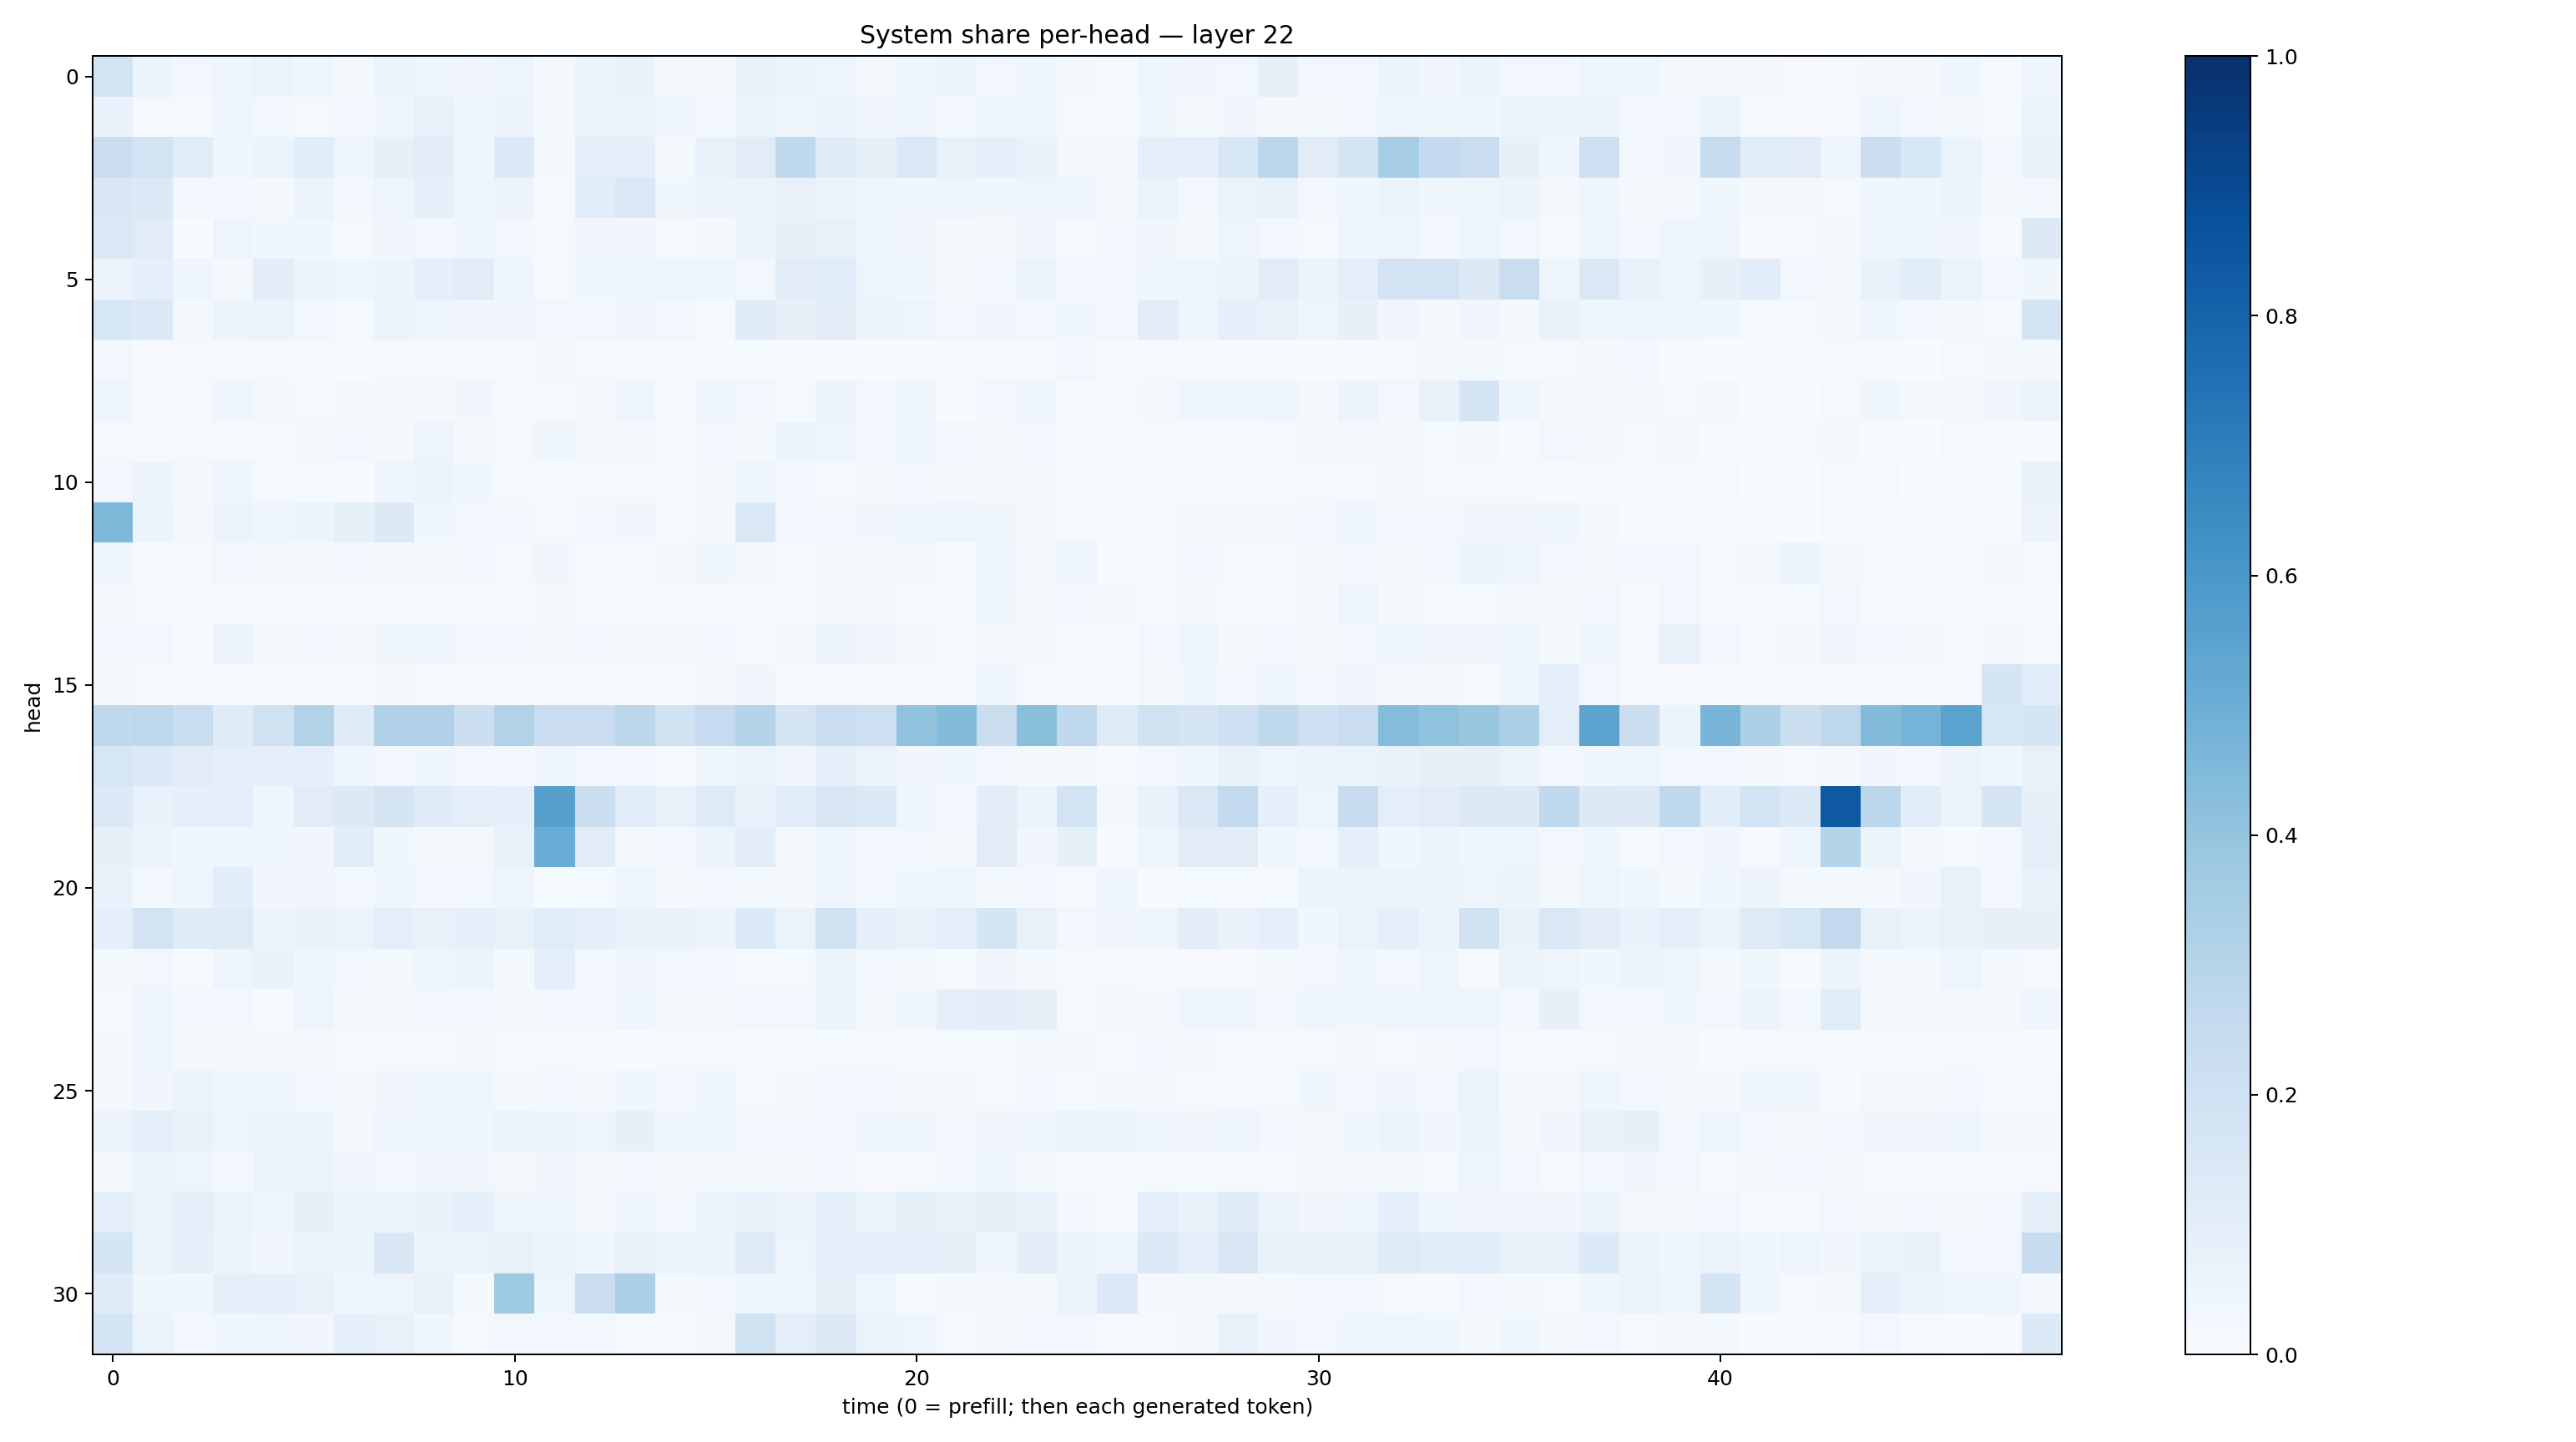

Values plotted in this chart, from the file beside it:
0.18359771, 0.062381912, 0.024916606, 0.042051267, 0.06584091, 0.042596485, 0.016821716, 0.054244, 0.04551705, 0.034446653, 0.049447834, 0.020286042, 0.05124744, 0.06917657, 0.021521067, 0.019039238, 0.06832014, 0.06567126, 0.04949319, 0.022673074, 0.043981418, 0.061334215, 0.028038668, 0.04644485
0.06896, 0.009934, 0.008201, 0.03917, 0.02593, 0.01307, 0.02598, 0.04126, 0.07659, 0.0408, 0.05603, 0.02073, 0.0625, 0.06046, 0.04094, 0.02608, 0.06556, 0.0358, 0.06015, 0.03387, 0.04141, 0.02788, 0.03935, 0.03543
0.2212, 0.1801, 0.1149, 0.04666, 0.06148, 0.1085, 0.04715, 0.08008, 0.1051, 0.04565, 0.1354, 0.01973, 0.09708, 0.09091, 0.02071, 0.07512, 0.111, 0.2628, 0.1181, 0.08583, 0.1426, 0.0712, 0.08922, 0.06877
0.1501, 0.1379, 0.02632, 0.02405, 0.01826, 0.05766, 0.03079, 0.05004, 0.08989, 0.04561, 0.05773, 0.01249, 0.1073, 0.1483, 0.03772, 0.05598, 0.05128, 0.07652, 0.05643, 0.04272, 0.03819, 0.04731, 0.03724, 0.04705
0.1418, 0.1122, 0.003083, 0.04853, 0.03858, 0.0387, 0.01306, 0.03507, 0.02666, 0.04001, 0.02741, 0.0118, 0.03162, 0.03413, 0.0128, 0.01572, 0.05607, 0.08291, 0.0778, 0.0444, 0.03389, 0.02042, 0.02162, 0.03478
0.05669, 0.09222, 0.04206, 0.02073, 0.1051, 0.06002, 0.04492, 0.06103, 0.09256, 0.1108, 0.04492, 0.01313, 0.03897, 0.0446, 0.04947, 0.04215, 0.02465, 0.1127, 0.1164, 0.04751, 0.03686, 0.0225, 0.03068, 0.06401
0.1559, 0.1394, 0.01853, 0.05269, 0.065, 0.02413, 0.01216, 0.05899, 0.04982, 0.03441, 0.03443, 0.02885, 0.02824, 0.03491, 0.02347, 0.01373, 0.12, 0.08183, 0.1099, 0.06211, 0.05044, 0.02526, 0.03209, 0.03086
0.02433, 0.01151, 0.01344, 0.01113, 0.009481, 0.01072, 0.007783, 0.01429, 0.01396, 0.01349, 0.01204, 0.01812, 0.01338, 0.009153, 0.01062, 0.005951, 0.01304, 0.004434, 0.00761, 0.005062, 0.003941, 0.005496, 0.01444, 0.006309
0.04152, 0.005617, 0.01507, 0.04062, 0.01957, 0.008754, 0.02038, 0.01922, 0.01994, 0.03476, 0.009093, 0.01155, 0.01747, 0.04884, 0.006553, 0.04303, 0.02643, 0.009661, 0.05761, 0.02794, 0.03584, 0.005754, 0.02996, 0.04517
0.008455, 0.01554, 0.01139, 0.004979, 0.0124, 0.01954, 0.0235, 0.02062, 0.05036, 0.01603, 0.01377, 0.038, 0.01611, 0.0166, 0.01294, 0.03088, 0.02216, 0.05384, 0.04207, 0.0297, 0.04119, 0.02615, 0.02037, 0.02703
0.02723, 0.05475, 0.02245, 0.04399, 0.01494, 0.01293, 0.007424, 0.04491, 0.05234, 0.03631, 0.01182, 0.00649, 0.01373, 0.0143, 0.01298, 0.01585, 0.04234, 0.0297, 0.01203, 0.02277, 0.02432, 0.0179, 0.02012, 0.01826
0.4568, 0.05936, 0.02014, 0.05557, 0.04423, 0.05155, 0.08248, 0.1268, 0.03571, 0.0256, 0.02507, 0.01536, 0.02848, 0.03425, 0.01237, 0.02236, 0.1408, 0.02459, 0.02751, 0.03504, 0.04047, 0.0479, 0.03843, 0.02317
0.03958, 0.008543, 0.009598, 0.03011, 0.01677, 0.01932, 0.02394, 0.02192, 0.01929, 0.02822, 0.01535, 0.03495, 0.01327, 0.01093, 0.01864, 0.03592, 0.02116, 0.011, 0.01944, 0.01761, 0.01916, 0.006095, 0.0449, 0.01705
0.01769, 0.00906, 0.007577, 0.01097, 0.007157, 0.007437, 0.008095, 0.008266, 0.009648, 0.005819, 0.009869, 0.01891, 0.008623, 0.01032, 0.007167, 0.01061, 0.001304, 0.01123, 0.0164, 0.0162, 0.01111, 0.0145, 0.03639, 0.02253
0.02938, 0.02985, 0.01388, 0.05612, 0.02262, 0.02761, 0.01871, 0.03849, 0.0444, 0.02438, 0.02395, 0.02092, 0.02621, 0.01753, 0.01898, 0.02488, 0.01308, 0.0191, 0.05799, 0.03317, 0.01601, 0.01316, 0.0167, 0.01757
0.01705, 0.008216, 0.005423, 0.01303, 0.005392, 0.007529, 0.005331, 0.02136, 0.01006, 0.008381, 0.006678, 0.007079, 0.004316, 0.006351, 0.0114, 0.01834, 0.03322, 0.004876, 0.01286, 0.009714, 0.009194, 0.004284, 0.04108, 0.009989
0.2645, 0.2741, 0.2341, 0.1174, 0.1956, 0.3094, 0.1181, 0.3194, 0.3183, 0.2175, 0.3096, 0.2277, 0.2295, 0.2801, 0.1879, 0.249, 0.3, 0.1708, 0.2304, 0.2146, 0.41, 0.4383, 0.2196, 0.4251
0.1635, 0.1338, 0.1127, 0.09693, 0.0906, 0.086, 0.0402, 0.02994, 0.04296, 0.03086, 0.02501, 0.03548, 0.02366, 0.02486, 0.01509, 0.03892, 0.06565, 0.0336, 0.0919, 0.06623, 0.0334, 0.04234, 0.02734, 0.02272
0.1354, 0.06911, 0.08689, 0.09609, 0.04453, 0.111, 0.1306, 0.1675, 0.1173, 0.1008, 0.08761, 0.561, 0.2164, 0.1134, 0.07102, 0.1249, 0.07363, 0.1157, 0.151, 0.1355, 0.04563, 0.02797, 0.1042, 0.05818
0.0832, 0.05749, 0.03797, 0.04617, 0.0429, 0.03368, 0.1057, 0.03861, 0.01983, 0.02105, 0.07783, 0.5052, 0.1122, 0.02224, 0.02464, 0.05758, 0.1042, 0.01854, 0.03963, 0.02482, 0.02858, 0.01938, 0.1107, 0.03383
0.06745, 0.02611, 0.04009, 0.1075, 0.03316, 0.03468, 0.02375, 0.04659, 0.03069, 0.02881, 0.04827, 0.01345, 0.01227, 0.04033, 0.01987, 0.0295, 0.0162, 0.01687, 0.04717, 0.03092, 0.03778, 0.04176, 0.01582, 0.0254
0.09319, 0.1831, 0.1191, 0.1219, 0.05761, 0.06838, 0.06255, 0.1011, 0.07585, 0.08995, 0.07131, 0.1135, 0.08835, 0.07348, 0.06661, 0.05691, 0.1343, 0.06467, 0.1915, 0.09038, 0.06728, 0.09744, 0.1705, 0.07664
0.02023, 0.02881, 0.01181, 0.05063, 0.06789, 0.04469, 0.02614, 0.02277, 0.04451, 0.05711, 0.02198, 0.09019, 0.02856, 0.03315, 0.03031, 0.02424, 0.0125, 0.01275, 0.06004, 0.0283, 0.02057, 0.01212, 0.03341, 0.02132
0.01481, 0.04657, 0.02662, 0.02957, 0.01309, 0.05051, 0.01848, 0.01892, 0.02787, 0.0255, 0.02246, 0.02359, 0.03122, 0.04476, 0.01622, 0.02336, 0.02928, 0.02583, 0.05184, 0.02179, 0.03783, 0.08961, 0.1029, 0.08056
0.02, 0.04917, 0.02056, 0.0189, 0.01979, 0.01671, 0.009654, 0.009473, 0.01198, 0.02079, 0.01138, 0.01132, 0.01225, 0.007205, 0.01026, 0.008424, 0.003874, 0.007557, 0.01183, 0.0135, 0.008532, 0.01178, 0.01337, 0.01734
0.02262, 0.03126, 0.05917, 0.0409, 0.04014, 0.02626, 0.01639, 0.03421, 0.04659, 0.04107, 0.02065, 0.0279, 0.02115, 0.04547, 0.02945, 0.04145, 0.01003, 0.0221, 0.02978, 0.02447, 0.01968, 0.01964, 0.0118, 0.02741
0.05822, 0.09, 0.07388, 0.04924, 0.05635, 0.05147, 0.01836, 0.0455, 0.0467, 0.04134, 0.06324, 0.05896, 0.04835, 0.08451, 0.04259, 0.03546, 0.02902, 0.0257, 0.02561, 0.03683, 0.03752, 0.02801, 0.03275, 0.03576
0.02284, 0.05878, 0.04746, 0.02966, 0.06489, 0.05673, 0.03288, 0.02769, 0.03496, 0.03485, 0.02068, 0.03386, 0.02311, 0.0246, 0.01893, 0.01805, 0.0212, 0.02127, 0.02734, 0.009716, 0.01415, 0.02398, 0.04004, 0.01736
0.09476, 0.06457, 0.09771, 0.0626, 0.04587, 0.0796, 0.05426, 0.05137, 0.06954, 0.08925, 0.03623, 0.04457, 0.01958, 0.03924, 0.02525, 0.05118, 0.0742, 0.0554, 0.09619, 0.06254, 0.08547, 0.07511, 0.08375, 0.06668
0.1699, 0.06421, 0.08736, 0.06094, 0.03314, 0.05146, 0.05145, 0.1511, 0.05789, 0.06628, 0.07291, 0.05129, 0.03651, 0.07692, 0.05296, 0.06128, 0.1226, 0.05071, 0.09393, 0.09177, 0.0955, 0.07828, 0.04354, 0.1045
0.1177, 0.03754, 0.03592, 0.08853, 0.08705, 0.07568, 0.04111, 0.04732, 0.07278, 0.02158, 0.3746, 0.0489, 0.2269, 0.3343, 0.01987, 0.02377, 0.04613, 0.04039, 0.08254, 0.04362, 0.01292, 0.02283, 0.02027, 0.0168
0.1685, 0.06431, 0.02407, 0.0371, 0.04354, 0.03132, 0.08815, 0.07443, 0.0367, 0.01503, 0.02715, 0.02428, 0.02684, 0.01063, 0.008968, 0.0217, 0.1949, 0.09647, 0.1272, 0.06538, 0.04877, 0.01342, 0.02291, 0.02586
